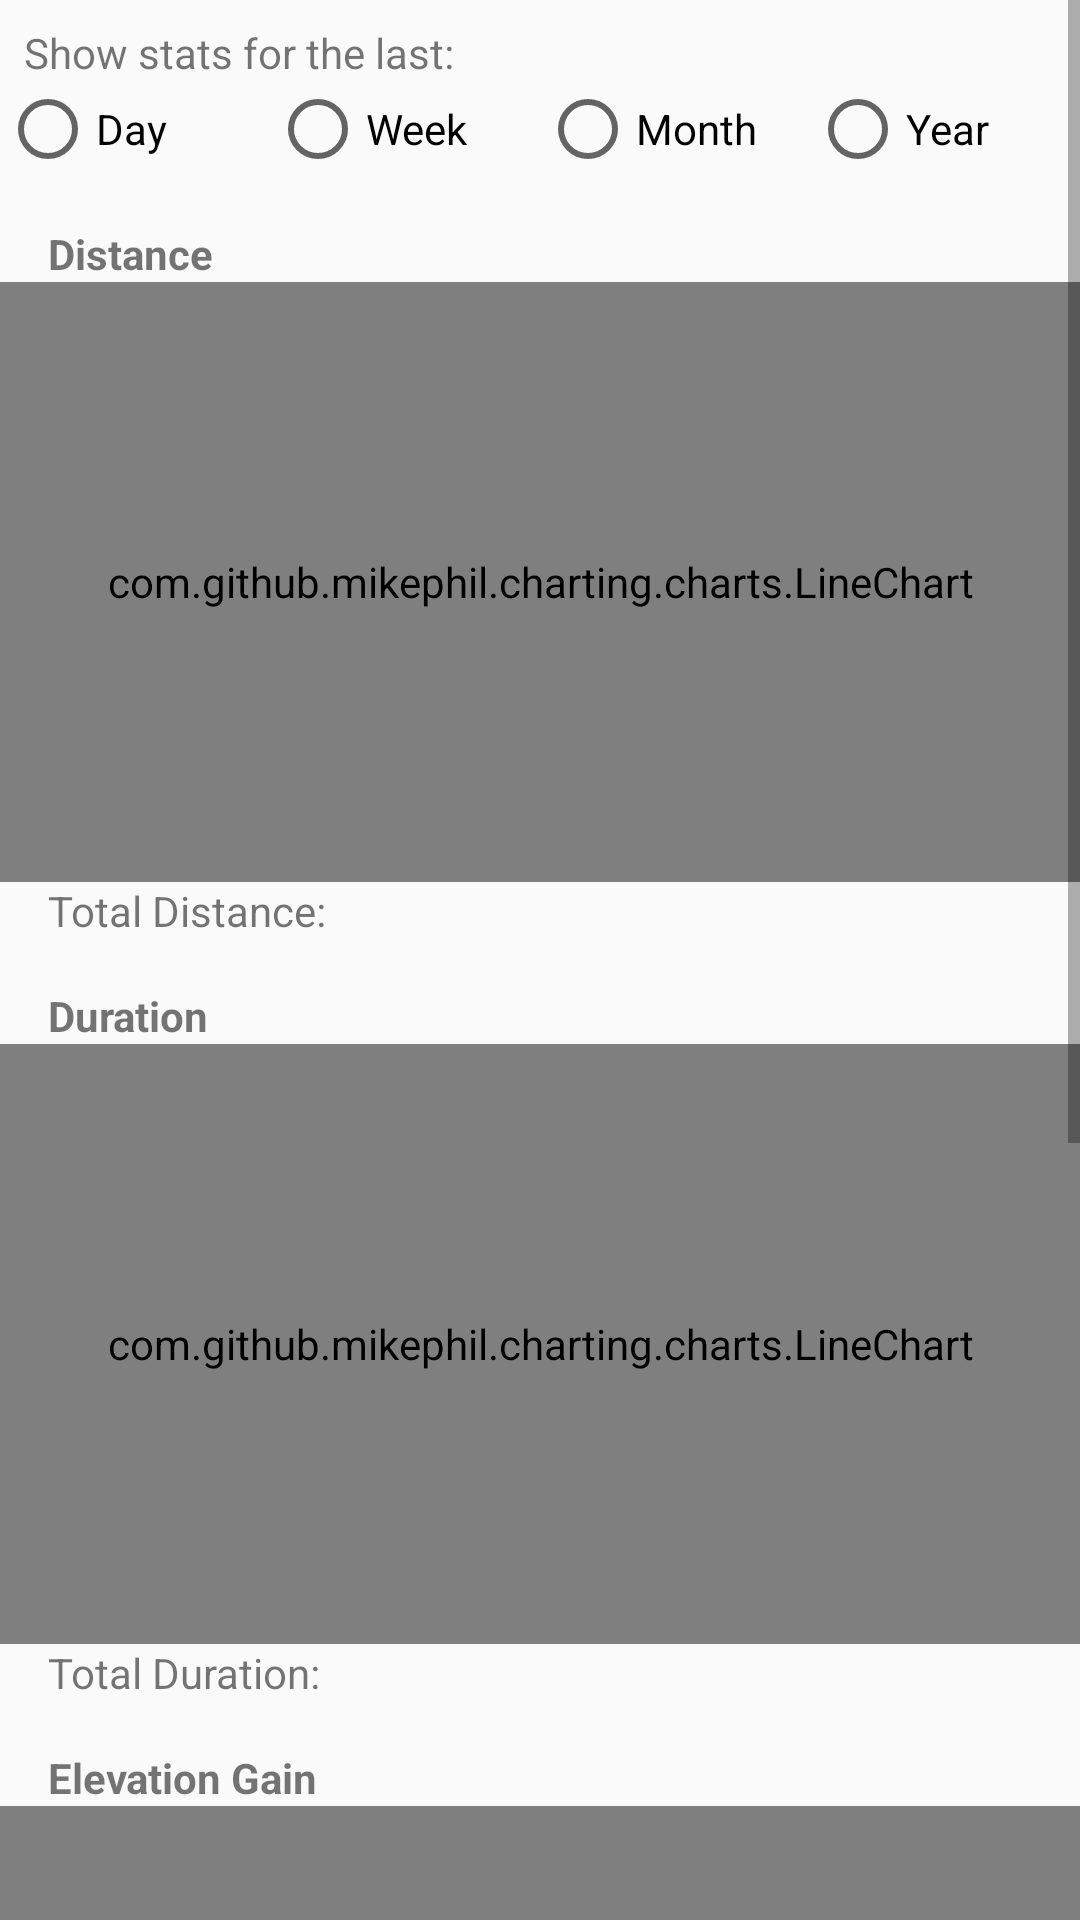

Produce the Android XML layout that renders to this screen, including the resource entries it uses.
<!-- AndroidManifest.xml: application theme Theme.FitnessTracker -->
<!-- res/layout/show_stats_fragment.xml -->
<?xml version="1.0" encoding="utf-8"?>
<ScrollView xmlns:android="http://schemas.android.com/apk/res/android"
    xmlns:app="http://schemas.android.com/apk/res-auto"
    xmlns:tools="http://schemas.android.com/tools"
    android:layout_width="match_parent"
    android:layout_height="match_parent">

    <androidx.constraintlayout.widget.ConstraintLayout
        android:layout_width="match_parent"
        android:layout_height="wrap_content"
        tools:context=".ui.feature.showStats.ShowStatsFragment">

        <TextView
            android:id="@+id/periodSelector_label_TextView"
            android:layout_width="match_parent"
            android:layout_height="wrap_content"
            android:paddingStart="8dp"
            android:paddingTop="8dp"
            android:paddingEnd="8dp"
            android:text="@string/showStats_periodSelector_label"
            app:layout_constraintEnd_toEndOf="parent"
            app:layout_constraintStart_toStartOf="parent"
            app:layout_constraintTop_toTopOf="parent" />

        <RadioGroup
            android:id="@+id/periodSelector_RadioGroup"
            android:layout_width="match_parent"
            android:layout_height="wrap_content"
            android:orientation="horizontal"
            app:layout_constraintEnd_toEndOf="parent"
            app:layout_constraintStart_toStartOf="parent"
            app:layout_constraintTop_toBottomOf="@+id/periodSelector_label_TextView">

            <RadioButton
                android:id="@+id/periodSelector_RadioButton_day"
                android:layout_width="match_parent"
                android:layout_height="wrap_content"
                android:layout_weight="1"
                android:text="@string/showStats_periodSelector_day" />

            <RadioButton
                android:id="@+id/periodSelector_RadioButton_week"
                android:layout_width="match_parent"
                android:layout_height="wrap_content"
                android:layout_weight="1"
                android:text="@string/showStats_periodSelector_week" />

            <RadioButton
                android:id="@+id/periodSelector_RadioButton_month"
                android:layout_width="match_parent"
                android:layout_height="wrap_content"
                android:layout_weight="1"
                android:text="@string/showStats_periodSelector_month" />

            <RadioButton
                android:id="@+id/periodSelector_RadioButton_year"
                android:layout_width="match_parent"
                android:layout_height="wrap_content"
                android:layout_weight="1"
                android:text="@string/showStats_periodSelector_year" />
        </RadioGroup>

        <TextView
            android:id="@+id/chart_distance_label"
            style="@style/ExerciseLabels"
            android:layout_width="wrap_content"
            android:layout_height="wrap_content"
            android:text="@string/showStats_chart_distance"
            app:layout_constraintStart_toStartOf="parent"
            app:layout_constraintTop_toBottomOf="@+id/periodSelector_RadioGroup" />

        <com.github.mikephil.charting.charts.LineChart
            android:id="@+id/chart_distance"
            android:layout_width="match_parent"
            android:layout_height="200dp"
            android:layout_weight="1"
            app:layout_constraintTop_toBottomOf="@+id/chart_distance_label" />

        <TextView
            android:id="@+id/total_distance_label"
            style="@style/StatsTotals"
            android:layout_width="wrap_content"
            android:layout_height="wrap_content"
            android:text="@string/showStats_distance_total"
            app:layout_constraintStart_toStartOf="parent"
            app:layout_constraintTop_toBottomOf="@+id/chart_distance" />

        <TextView
            android:id="@+id/total_distance_value"
            style="@style/StatsTotals"
            android:layout_width="wrap_content"
            android:layout_height="wrap_content"
            app:layout_constraintStart_toEndOf="@+id/total_distance_label"
            app:layout_constraintTop_toTopOf="@+id/total_distance_label" />

        <TextView
            android:id="@+id/chart_duration_label"
            style="@style/ExerciseLabels"
            android:layout_width="wrap_content"
            android:layout_height="wrap_content"
            android:text="@string/showStats_chart_duration"
            app:layout_constraintStart_toStartOf="parent"
            app:layout_constraintTop_toBottomOf="@+id/total_distance_label"  />

        <com.github.mikephil.charting.charts.LineChart
            android:id="@+id/chart_duration"
            android:layout_width="match_parent"
            android:layout_height="200dp"
            android:layout_weight="1"
            app:layout_constraintTop_toBottomOf="@+id/chart_duration_label"  />

        <TextView
            android:id="@+id/total_duration_label"
            style="@style/StatsTotals"
            android:layout_width="wrap_content"
            android:layout_height="wrap_content"
            android:text="@string/showStats_duration_total"
            app:layout_constraintStart_toStartOf="parent"
            app:layout_constraintTop_toBottomOf="@+id/chart_duration" />

        <TextView
            android:id="@+id/total_duration_value"
            style="@style/StatsTotals"
            android:layout_width="wrap_content"
            android:layout_height="wrap_content"
            app:layout_constraintStart_toEndOf="@+id/total_duration_label"
            app:layout_constraintTop_toTopOf="@+id/total_duration_label" />

        <TextView
            android:id="@+id/chart_elevationGain_label"
            style="@style/ExerciseLabels"
            android:layout_width="wrap_content"
            android:layout_height="wrap_content"
            android:text="@string/showStats_chart_elevation"
            app:layout_constraintStart_toStartOf="parent"
            app:layout_constraintTop_toBottomOf="@+id/total_duration_label" />

        <com.github.mikephil.charting.charts.LineChart
            android:id="@+id/chart_elevationGain"
            android:layout_width="match_parent"
            android:layout_height="200dp"
            android:layout_weight="1"
            app:layout_constraintTop_toBottomOf="@+id/chart_elevationGain_label"  />

        <TextView
            android:id="@+id/total_elevationGain_label"
            style="@style/StatsTotals"
            android:layout_width="wrap_content"
            android:layout_height="wrap_content"
            android:text="@string/showStats_elevation_total"
            app:layout_constraintStart_toStartOf="parent"
            app:layout_constraintTop_toBottomOf="@+id/chart_elevationGain" />

        <TextView
            android:id="@+id/total_elevationGain_value"
            style="@style/StatsTotals"
            android:layout_width="wrap_content"
            android:layout_height="wrap_content"
            app:layout_constraintStart_toEndOf="@+id/total_elevationGain_label"
            app:layout_constraintTop_toTopOf="@+id/total_elevationGain_label" />

        <TextView
            android:id="@+id/chart_averageSpeed_label"
            style="@style/ExerciseLabels"
            android:layout_width="wrap_content"
            android:layout_height="wrap_content"
            android:text="@string/showStats_chart_speed"
            app:layout_constraintStart_toStartOf="parent"
            app:layout_constraintTop_toBottomOf="@+id/total_elevationGain_label" />

        <com.github.mikephil.charting.charts.LineChart
            android:id="@+id/chart_averageSpeed"
            android:layout_width="match_parent"
            android:layout_height="200dp"
            android:layout_weight="1"
            app:layout_constraintTop_toBottomOf="@+id/chart_averageSpeed_label" />

        <TextView
            android:id="@+id/average_speed_label"
            style="@style/StatsTotals"
            android:layout_width="wrap_content"
            android:layout_height="wrap_content"
            android:text="@string/showStats_speed_total"
            app:layout_constraintStart_toStartOf="parent"
            app:layout_constraintTop_toBottomOf="@+id/chart_averageSpeed" />

        <TextView
            android:id="@+id/average_speed_value"
            style="@style/StatsTotals"
            android:layout_width="wrap_content"
            android:layout_height="wrap_content"
            app:layout_constraintStart_toEndOf="@+id/average_speed_label"
            app:layout_constraintTop_toTopOf="@+id/average_speed_label" />

    </androidx.constraintlayout.widget.ConstraintLayout>
</ScrollView>
<!-- resources referenced by this layout -->
<resources>
  <string name="showStats_chart_distance">Distance</string>
  <string name="showStats_chart_duration">Duration</string>
  <string name="showStats_chart_elevation">Elevation Gain</string>
  <string name="showStats_chart_speed">Speed</string>
  <string name="showStats_distance_total">Total Distance:</string>
  <string name="showStats_duration_total">Total Duration:</string>
  <string name="showStats_elevation_total">Total Elevation Gain:</string>
  <string name="showStats_periodSelector_day">Day</string>
  <string name="showStats_periodSelector_label">Show stats for the last:</string>
  <string name="showStats_periodSelector_month">Month</string>
  <string name="showStats_periodSelector_week">Week</string>
  <string name="showStats_periodSelector_year">Year</string>
  <string name="showStats_speed_total">Average Speed:</string>
  <style name="ExerciseLabels">
          <item name="android:textStyle">bold</item>
          <item name="android:layout_margin">16dp</item>
      </style>
  <style name="StatsTotals">
          <item name="android:layout_marginStart">16dp</item>
      </style>
  <style name="Theme.FitnessTracker" parent="Theme.AppCompat.DayNight.DarkActionBar">
          
          <item name="colorPrimary">@color/primaryColor</item>
          <item name="colorPrimaryVariant">@color/primaryDarkColor</item>
          <item name="colorPrimaryVariantAlternate">@color/primaryLightColor</item>
          <item name="colorOnPrimary">@color/primaryTextColor</item>
  
          
          <item name="colorSecondary">@color/secondaryColor</item>
          <item name="colorSecondaryVariant">@color/secondaryDarkColor</item>
          <item name="colorSecondaryVariantAlternate">@color/secondaryLightColor</item>
          <item name="colorOnSecondary">@color/secondaryTextColor</item>
          
          <item name="android:statusBarColor" tools:targetApi="l">?attr/colorPrimaryVariant</item>
          <item name="android:windowLightStatusBar">true</item>
          
      </style>
  <color name="primaryColor">#64b5f6</color>
  <color name="primaryDarkColor">#2286c3</color>
  <color name="primaryLightColor">#9be7ff</color>
  <color name="primaryTextColor">#000000</color>
  <color name="secondaryColor">#f57f17</color>
  <color name="secondaryDarkColor">#bc5100</color>
  <color name="secondaryLightColor">#ffb04c</color>
  <color name="secondaryTextColor">#000000</color>
</resources>
